Run: headless pygame with SDL's dummy video driver; simulated clock (each Clock.tick advances the game by its frame time, no real sleeping); random seed 0; keys injected as events and as key.get_pressed() state; no mouse input.
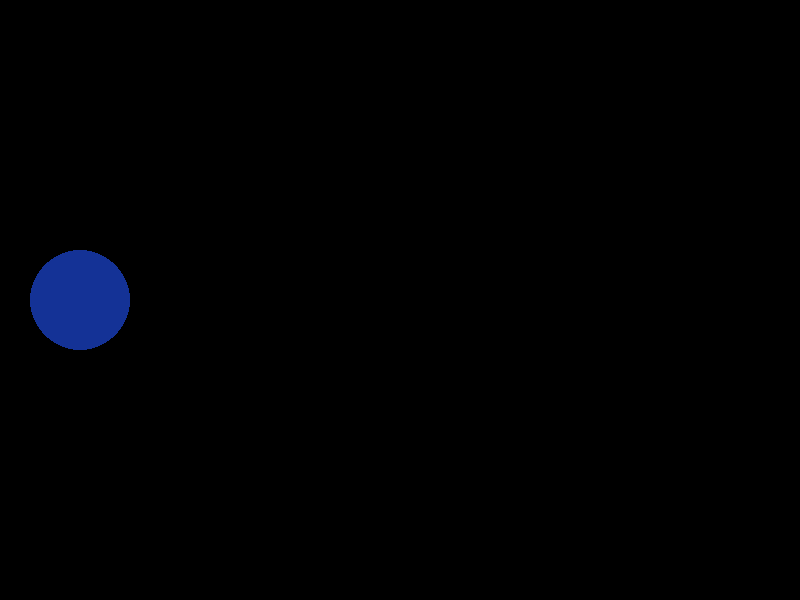
Frame 1 of 4 · flips 1–60 · no input
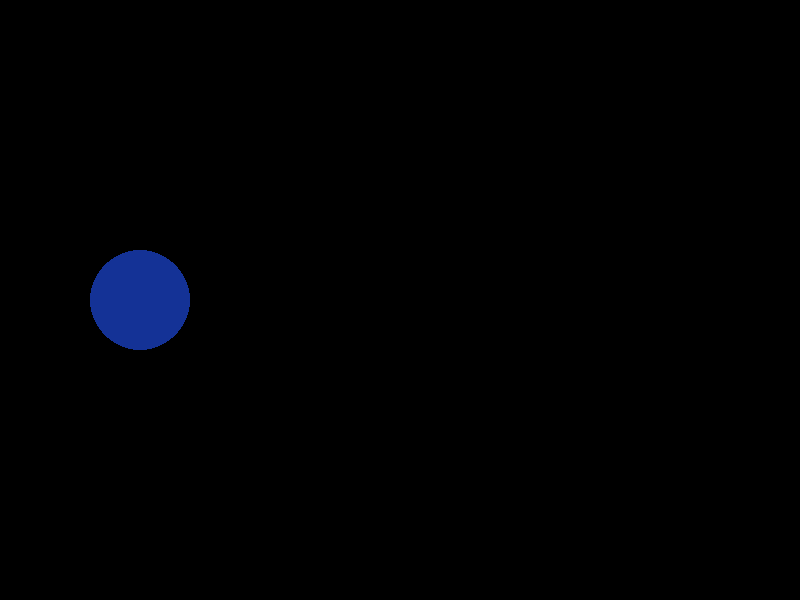
Frame 2 of 4 · flips 61–180 · tapped SPACE, RETURN · held RIGHT (→), D
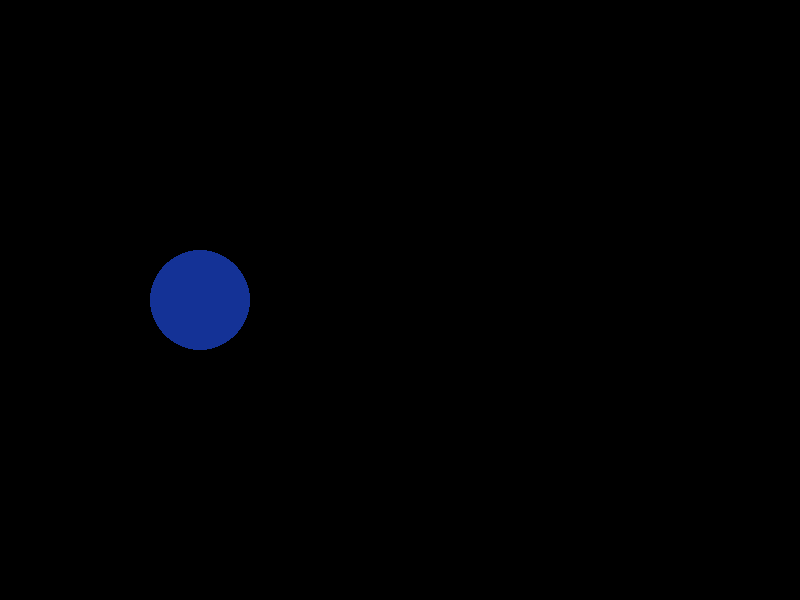
Frame 3 of 4 · flips 181–300 · held DOWN (↓), S
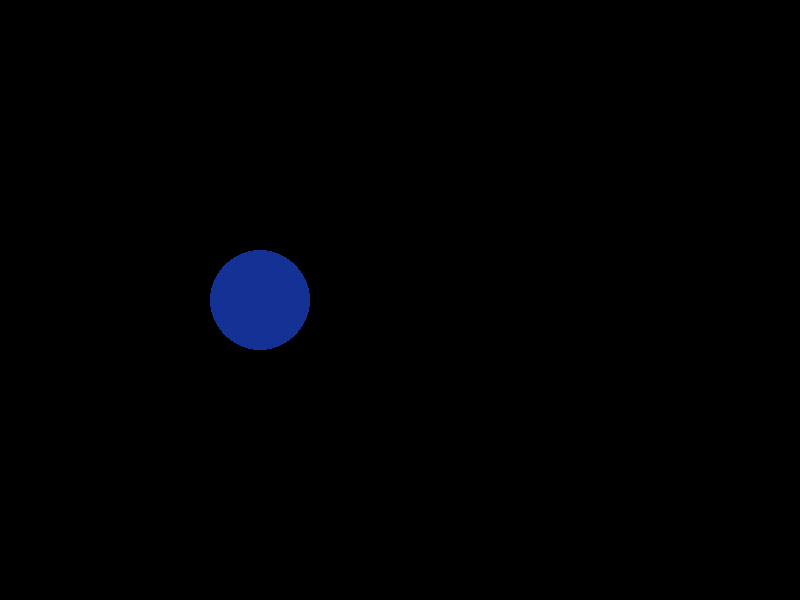
Frame 4 of 4 · flips 301–420 · held LEFT (←), A, UP (↑), W

The pygame program that drew these frames:

import pygame

pygame.init()

x=50
smer=1
r=50
c1=20
c2=50
c3=150

w,h= 800,600
window = pygame.display.set_mode((w,h))
pygame.display.set_caption("color change/ball")

run=True
while run:
    for event in pygame.event.get():
        if event.type == pygame.QUIT:
            run=False
    window.fill((0,0,0))

    x+=smer*0.5
    if x > w - r or x < r:
        smer *= -1
        c1+=50
        if c1 >250:
            c1=250
       

    pygame.draw.circle(window, (c1,c2,c3),(x,300),50)

    pygame.display.update()
pygame.quit()  
